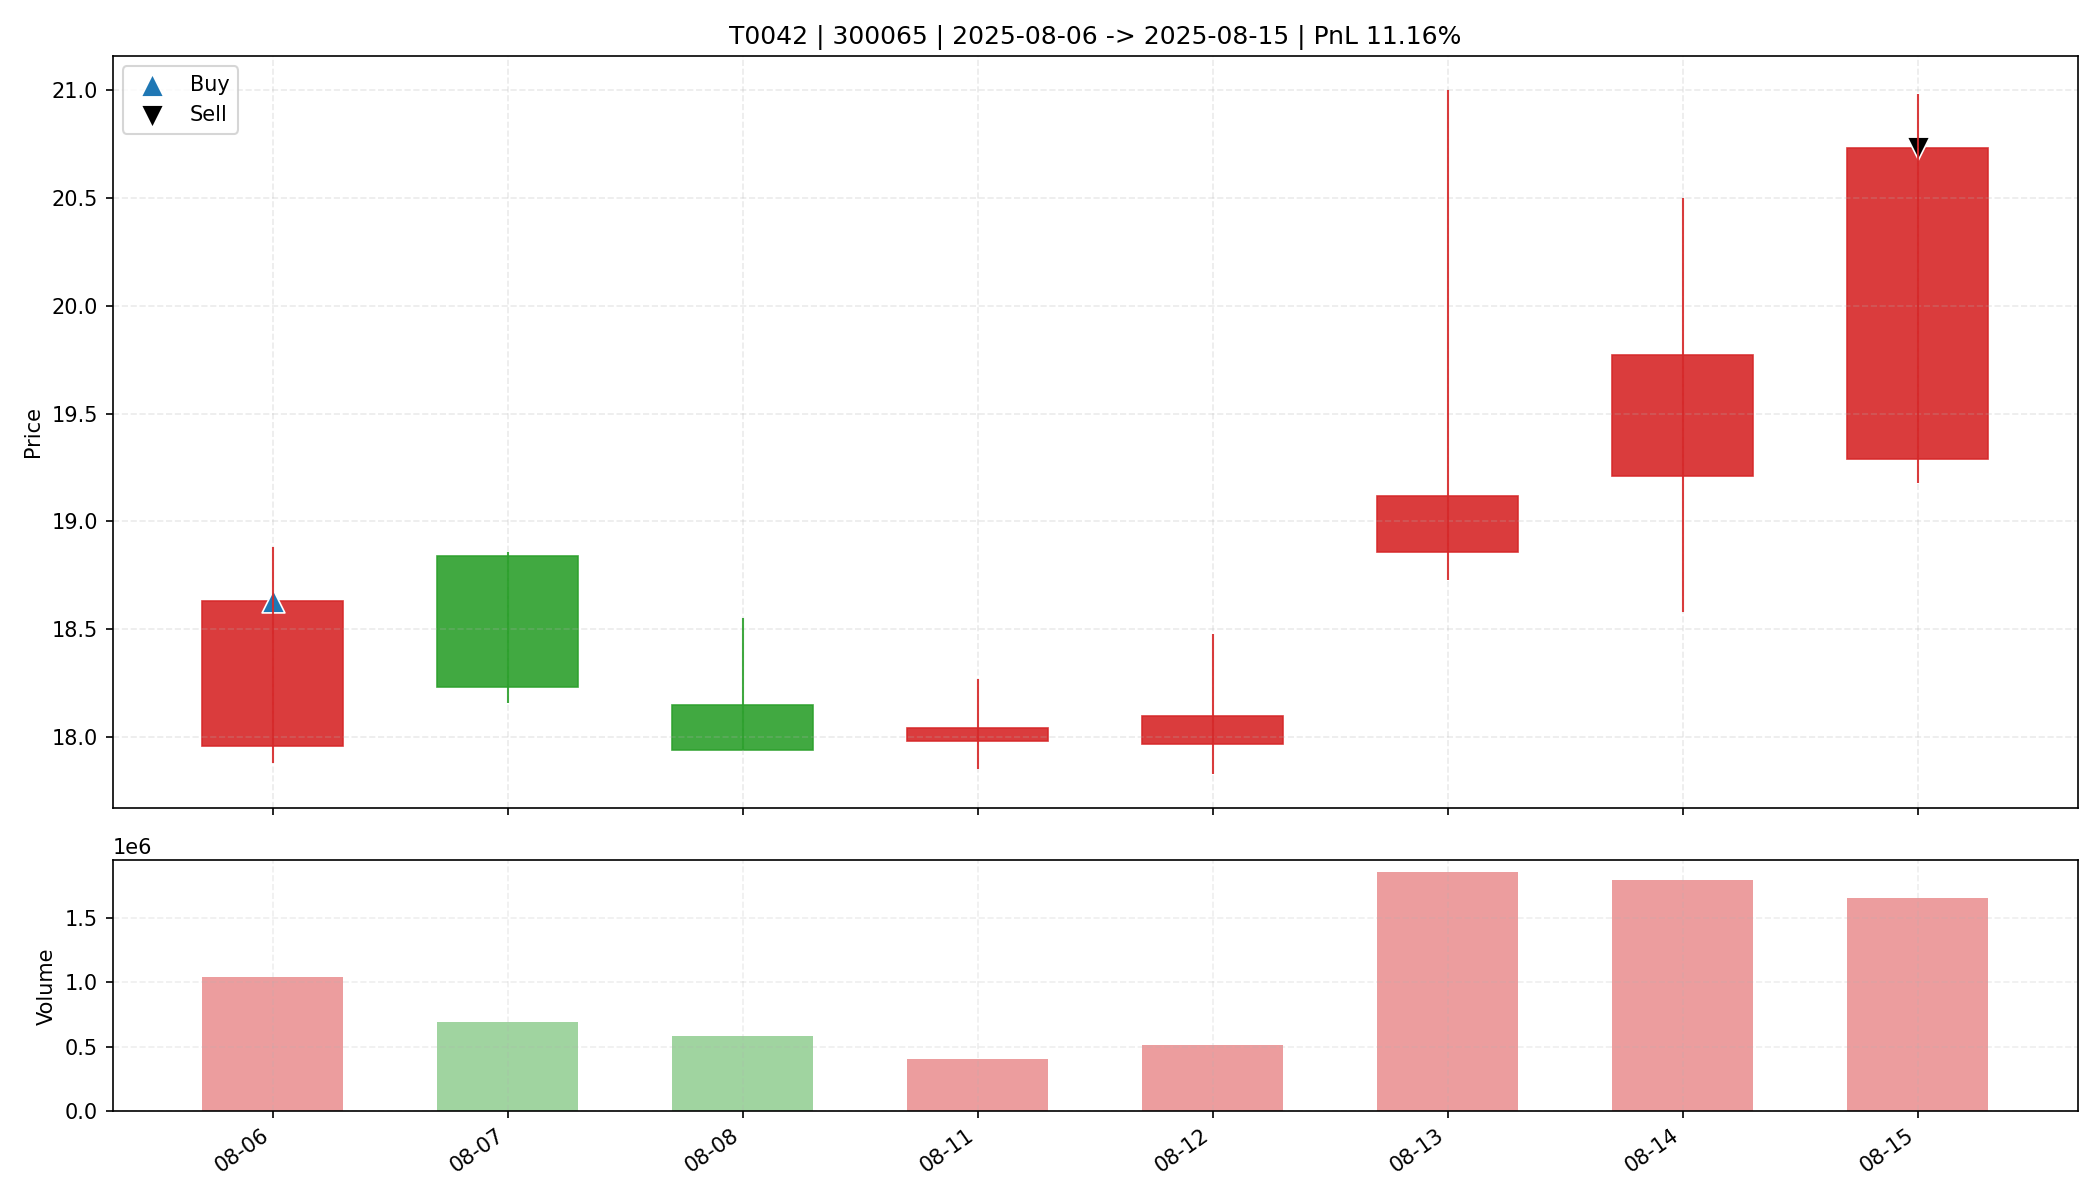

Data behind this chart, as committed beside it:
date, open, high, low, close, amount, volume, trade_id, code, buy_date, sell_date, buy_price, sell_price, matched_shares, buy_reason, sell_reason, sell_profit_pct, sell_hold_days, is_buy_day, is_sell_day, holding_day_index
2025-08-06, 17.96, 18.88, 17.88, 18.63, 1937313280, 1043812, T0042, 300065, 2025-08-06, 2025-08-15, 18.63, 20.73, 500.0, 前10日振幅9.2%, 阳线涨幅3.7%, 突破均线, 温和放量1.7倍, MA…, 主动止盈半仓-MA5乖离率8.24%>7.00%, 11.16, 7.0, True, False, 0
2025-08-07, 18.84, 18.86, 18.16, 18.23, 1264512768, 692564, T0042, 300065, 2025-08-06, 2025-08-15, 18.63, 20.73, 500.0, 前10日振幅9.2%, 阳线涨幅3.7%, 突破均线, 温和放量1.7倍, MA…, 主动止盈半仓-MA5乖离率8.24%>7.00%, 11.16, 7.0, False, False, 1
2025-08-08, 18.15, 18.55, 17.94, 17.94, 1060000000, 581872, T0042, 300065, 2025-08-06, 2025-08-15, 18.63, 20.73, 500.0, 前10日振幅9.2%, 阳线涨幅3.7%, 突破均线, 温和放量1.7倍, MA…, 主动止盈半仓-MA5乖离率8.24%>7.00%, 11.16, 7.0, False, False, 2
2025-08-11, 17.98, 18.27, 17.85, 18.04, 735326336, 407607, T0042, 300065, 2025-08-06, 2025-08-15, 18.63, 20.73, 500.0, 前10日振幅9.2%, 阳线涨幅3.7%, 突破均线, 温和放量1.7倍, MA…, 主动止盈半仓-MA5乖离率8.24%>7.00%, 11.16, 7.0, False, False, 3
2025-08-12, 17.97, 18.48, 17.83, 18.1, 933750336, 515583, T0042, 300065, 2025-08-06, 2025-08-15, 18.63, 20.73, 500.0, 前10日振幅9.2%, 阳线涨幅3.7%, 突破均线, 温和放量1.7倍, MA…, 主动止盈半仓-MA5乖离率8.24%>7.00%, 11.16, 7.0, False, False, 4
2025-08-13, 18.86, 21.0, 18.73, 19.12, 3615248128, 1854437, T0042, 300065, 2025-08-06, 2025-08-15, 18.63, 20.73, 500.0, 前10日振幅9.2%, 阳线涨幅3.7%, 突破均线, 温和放量1.7倍, MA…, 主动止盈半仓-MA5乖离率8.24%>7.00%, 11.16, 7.0, False, False, 5
2025-08-14, 19.21, 20.5, 18.58, 19.77, 3483363584, 1797132, T0042, 300065, 2025-08-06, 2025-08-15, 18.63, 20.73, 500.0, 前10日振幅9.2%, 阳线涨幅3.7%, 突破均线, 温和放量1.7倍, MA…, 主动止盈半仓-MA5乖离率8.24%>7.00%, 11.16, 7.0, False, False, 6
2025-08-15, 19.29, 20.98, 19.18, 20.73, 3322859008, 1652252, T0042, 300065, 2025-08-06, 2025-08-15, 18.63, 20.73, 500.0, 前10日振幅9.2%, 阳线涨幅3.7%, 突破均线, 温和放量1.7倍, MA…, 主动止盈半仓-MA5乖离率8.24%>7.00%, 11.16, 7.0, False, True, 7
